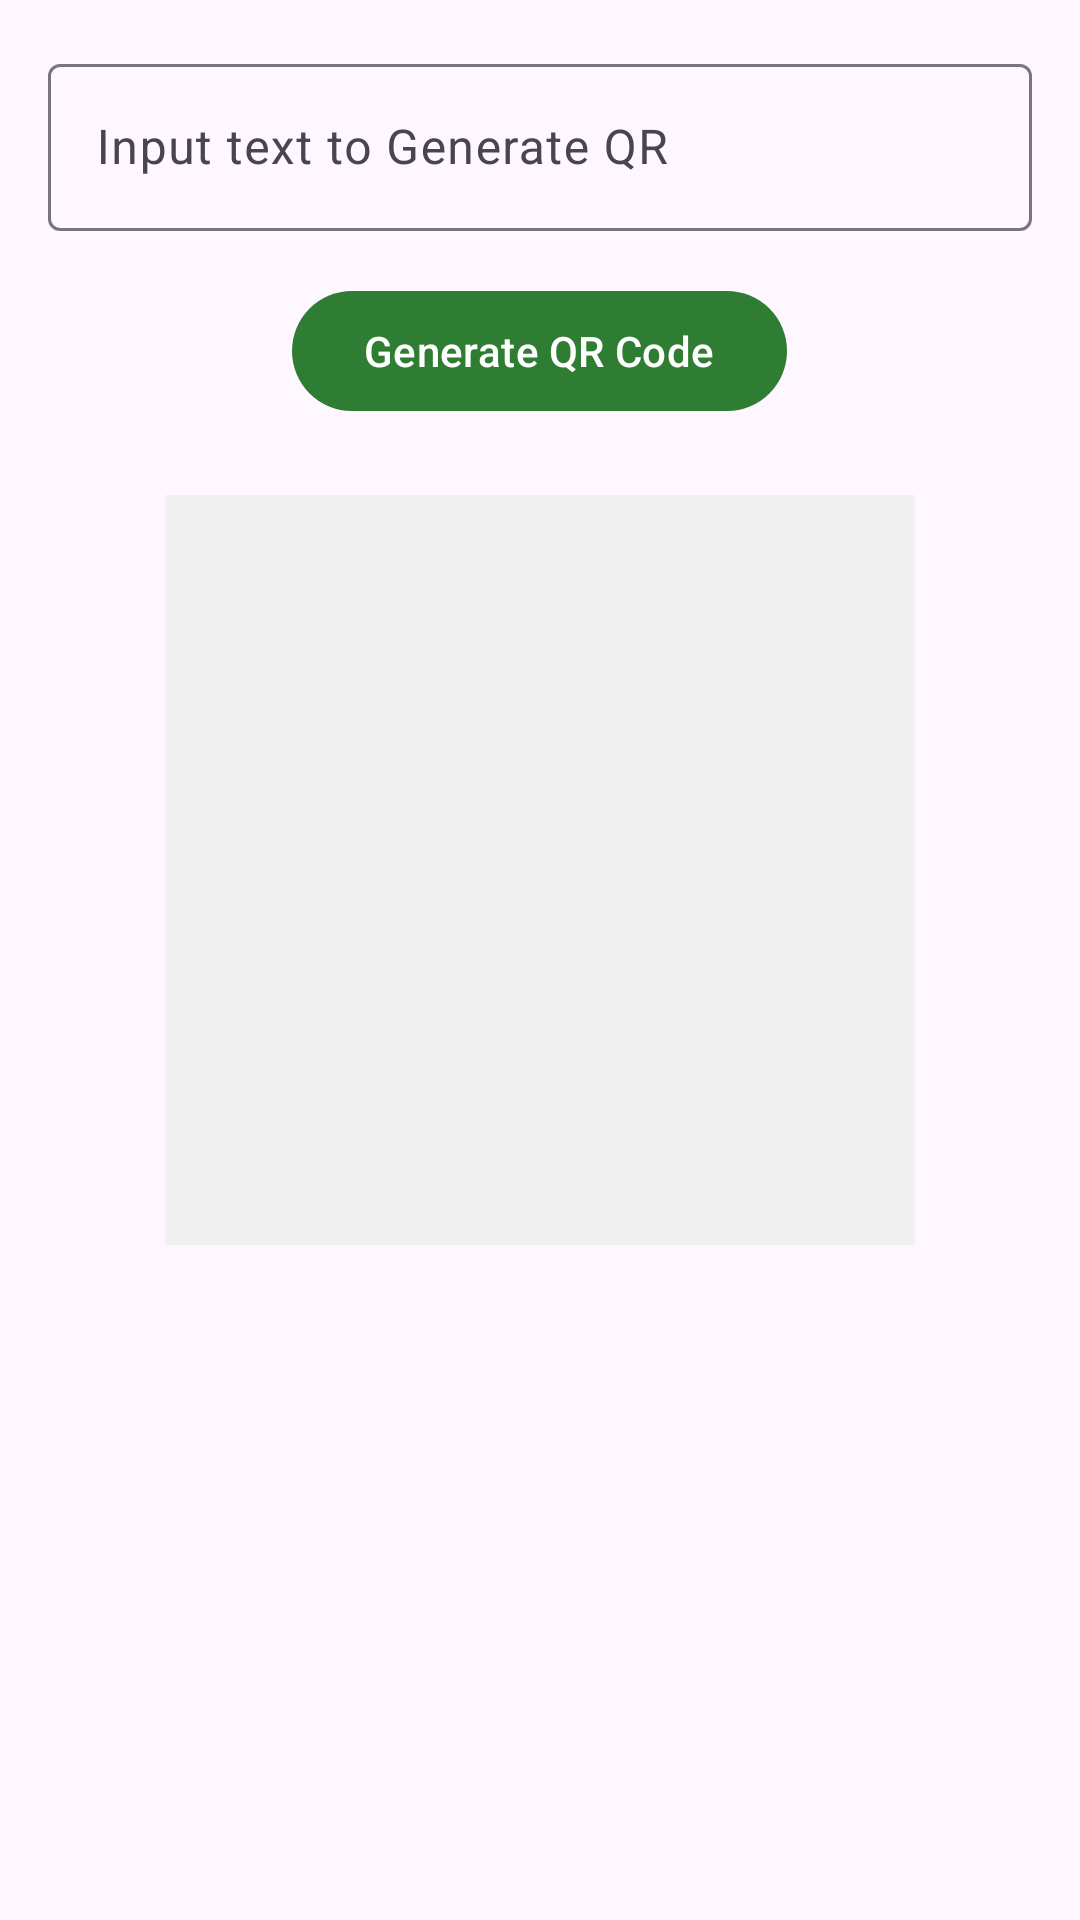

Reconstruct the res/layout file that produces this screen, plus the resources it refers to.
<!-- AndroidManifest.xml: application theme Theme.Exaudinebula -->
<!-- res/layout/fragment_tab_qrcode.xml -->
<?xml version="1.0" encoding="utf-8"?>
<LinearLayout xmlns:android="http://schemas.android.com/apk/res/android"
    android:layout_width="match_parent"
    android:layout_height="match_parent"
    android:orientation="vertical"
    android:padding="16dp"
    android:gravity="center_horizontal">

    <com.google.android.material.textfield.TextInputLayout
        android:layout_width="match_parent"
        android:layout_height="wrap_content"
        android:hint="Input text to Generate QR">

        <com.google.android.material.textfield.TextInputEditText
            android:id="@+id/edtQrInput"
            android:layout_width="match_parent"
            android:layout_height="wrap_content" />
    </com.google.android.material.textfield.TextInputLayout>

    <com.google.android.material.button.MaterialButton
        android:id="@+id/btnGenerate"
        android:layout_width="wrap_content"
        android:layout_height="wrap_content"
        android:layout_marginTop="16dp"
        android:text="Generate QR Code" />

    <ImageView
        android:id="@+id/ivQrCode"
        android:layout_width="250dp"
        android:layout_height="250dp"
        android:layout_marginTop="24dp"
        android:scaleType="fitCenter"
        android:background="#f0f0f0" />

</LinearLayout>
<!-- resources referenced by this layout -->
<resources>
  <style name="Theme.Exaudinebula" parent="Base.Theme.Exaudinebula" />
  <style name="Base.Theme.Exaudinebula" parent="Theme.Material3.DayNight.NoActionBar">
          
          <item name="colorPrimary">@color/primary_desa</item>
          <item name="colorPrimaryVariant">@color/primary_dark_desa</item>
          <item name="colorOnPrimary">@color/white</item>
  
          
          <item name="android:statusBarColor">@color/primary_desa</item>
          <item name="android:windowLightStatusBar">false</item>
      </style>
  <color name="primary_desa">#2E7D32</color>
  <color name="primary_dark_desa">#1B5E20</color>
  <color name="white">#FFFFFFFF</color>
</resources>
